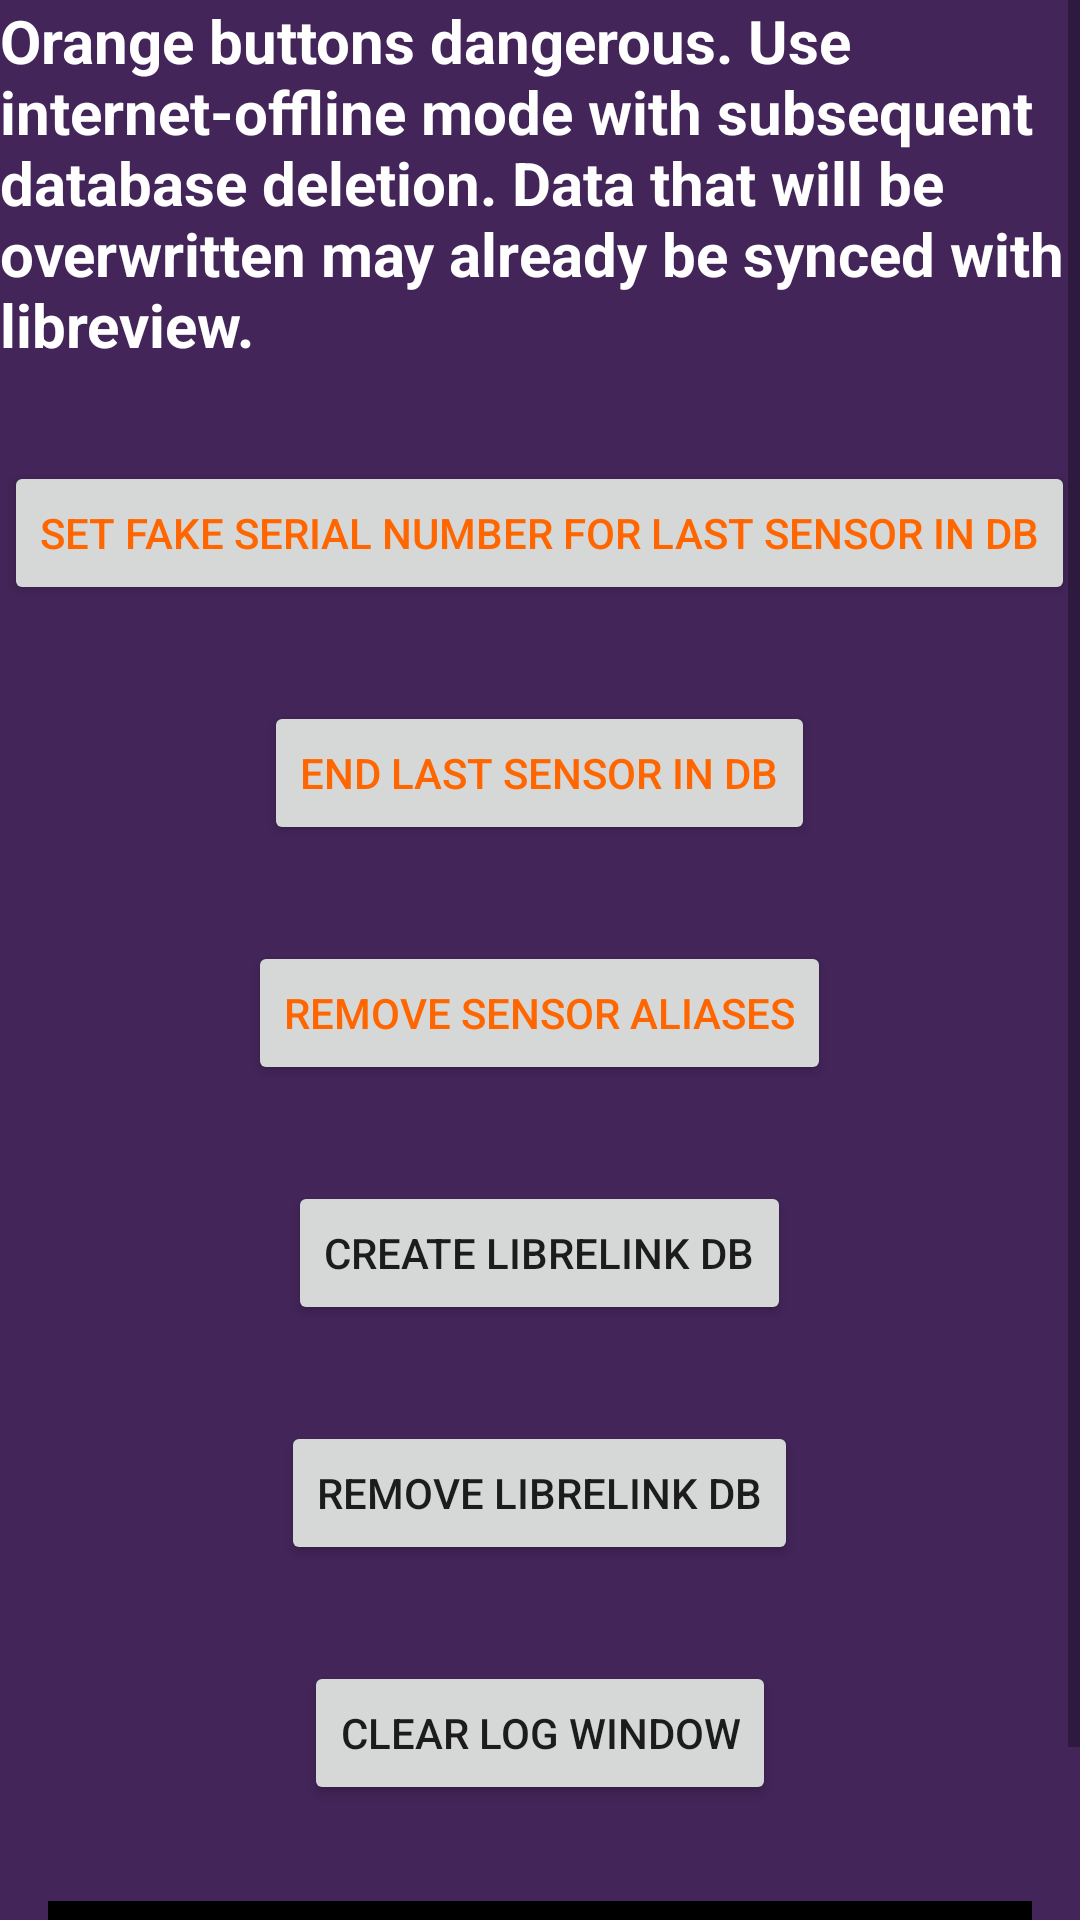

Produce the Android XML layout that renders to this screen, including the resource entries it uses.
<!-- AndroidManifest.xml: application theme Theme.lbridge -->
<!-- res/layout/activity_developing.xml -->
<ScrollView xmlns:android="http://schemas.android.com/apk/res/android"
    android:layout_width="match_parent"
    android:layout_height="match_parent"
    android:fillViewport="true">

    <RelativeLayout
        android:layout_width="match_parent"
        android:layout_height="wrap_content">

        <TextView
            android:id="@+id/no_internet_text"
            android:layout_width="wrap_content"
            android:layout_height="wrap_content"
            android:layout_centerHorizontal="true"
            android:layout_marginBottom="32dp"
            android:text="@string/developing_options_warning"
            android:textColor="#FFFFFF"
            android:textSize="20sp"
            android:textStyle="bold" />

        <Button
            android:id="@+id/fake_serial_button"
            android:layout_width="wrap_content"
            android:layout_height="wrap_content"
            android:layout_below="@id/no_internet_text"
            android:layout_centerHorizontal="true"
            android:textColor="#FF6600"
            android:layout_marginBottom="32dp"
            android:text="@string/set_fake_serial_number_for_last_sensor_in_db" />

        <Button
            android:id="@+id/end_last_sensor_btn"
            android:layout_width="wrap_content"
            android:layout_height="wrap_content"
            android:layout_below="@id/fake_serial_button"
            android:layout_centerHorizontal="true"
            android:layout_marginBottom="32dp"
            android:textColor="#FF6600"
            android:text="@string/end_last_sensor_in_db" />

        <Button
            android:id="@+id/remove_sensor_aliases"
            android:layout_width="wrap_content"
            android:layout_height="wrap_content"
            android:layout_below="@id/end_last_sensor_btn"
            android:layout_centerHorizontal="true"
            android:layout_marginBottom="32dp"
            android:textColor="#FF6600"
            android:text="@string/remove_sensor_aliases" />

        <Button
            android:id="@+id/createLibreLinkDB"
            android:layout_width="wrap_content"
            android:layout_height="wrap_content"
            android:layout_below="@id/remove_sensor_aliases"
            android:layout_centerHorizontal="true"
            android:layout_marginBottom="32dp"
            android:text="@string/create_librelink_db" />

        <Button
            android:id="@+id/removeLibrelinkDB"
            android:layout_width="wrap_content"
            android:layout_height="wrap_content"
            android:layout_below="@id/createLibreLinkDB"
            android:layout_centerHorizontal="true"
            android:layout_marginBottom="32dp"
            android:text="@string/remove_librelink_db" />

        <Button
            android:id="@+id/clearLogWindowBtn"
            android:layout_width="wrap_content"
            android:layout_height="wrap_content"
            android:layout_below="@id/removeLibrelinkDB"
            android:layout_centerHorizontal="true"
            android:layout_marginBottom="16dp"
            android:text="@string/clear_log_window" />

        <TextView
            android:id="@+id/logTextView"
            android:layout_width="match_parent"
            android:layout_height="wrap_content"
            android:layout_below="@+id/clearLogWindowBtn"
            android:layout_margin="16dp"
            android:background="#000000"
            android:padding="16dp"
            android:textColor="#FFFFFF"
            android:textSize="16sp" />

    </RelativeLayout>

</ScrollView>
<!-- resources referenced by this layout -->
<resources>
  <string name="clear_log_window">Clear log window</string>
  <string name="create_librelink_db">Create LibreLink db</string>
  <string name="developing_options_warning">Orange buttons dangerous.
          Use internet-offline mode with subsequent database deletion.
          Data that will be overwritten may already be synced with libreview.</string>
  <string name="end_last_sensor_in_db">End last sensor in db</string>
  <string name="remove_librelink_db">Remove LibreLink db</string>
  <string name="remove_sensor_aliases">Remove sensor aliases</string>
  <string name="set_fake_serial_number_for_last_sensor_in_db">Set fake serial number for last sensor in db</string>
  <style name="Theme.lbridge" parent="Theme.MaterialComponents.DayNight.DarkActionBar">
          
  
          
  
          <item name="android:windowBackground">@color/lentach</item>
          <item name="colorPrimary">@color/lentach_shade1</item>
          <item name="colorPrimaryVariant">@color/lentach_shade2</item>
          <item name="colorOnPrimary">@color/white</item>
          
          <item name="colorSecondary">@color/teal_200</item>
          <item name="colorSecondaryVariant">@color/teal_700</item>
          <item name="colorOnSecondary">@color/black</item>
          
          
          <item name="android:statusBarColor">@color/lentach_shade2</item>
          
      </style>
  <color name="lentach">#432559</color>
  <color name="lentach_shade1">#3c214f</color>
  <color name="lentach_shade2">#311b41</color>
  <color name="white">#FFFFFFFF</color>
  <color name="teal_200">#FF03DAC5</color>
  <color name="teal_700">#FF018786</color>
  <color name="black">#FF000000</color>
</resources>
